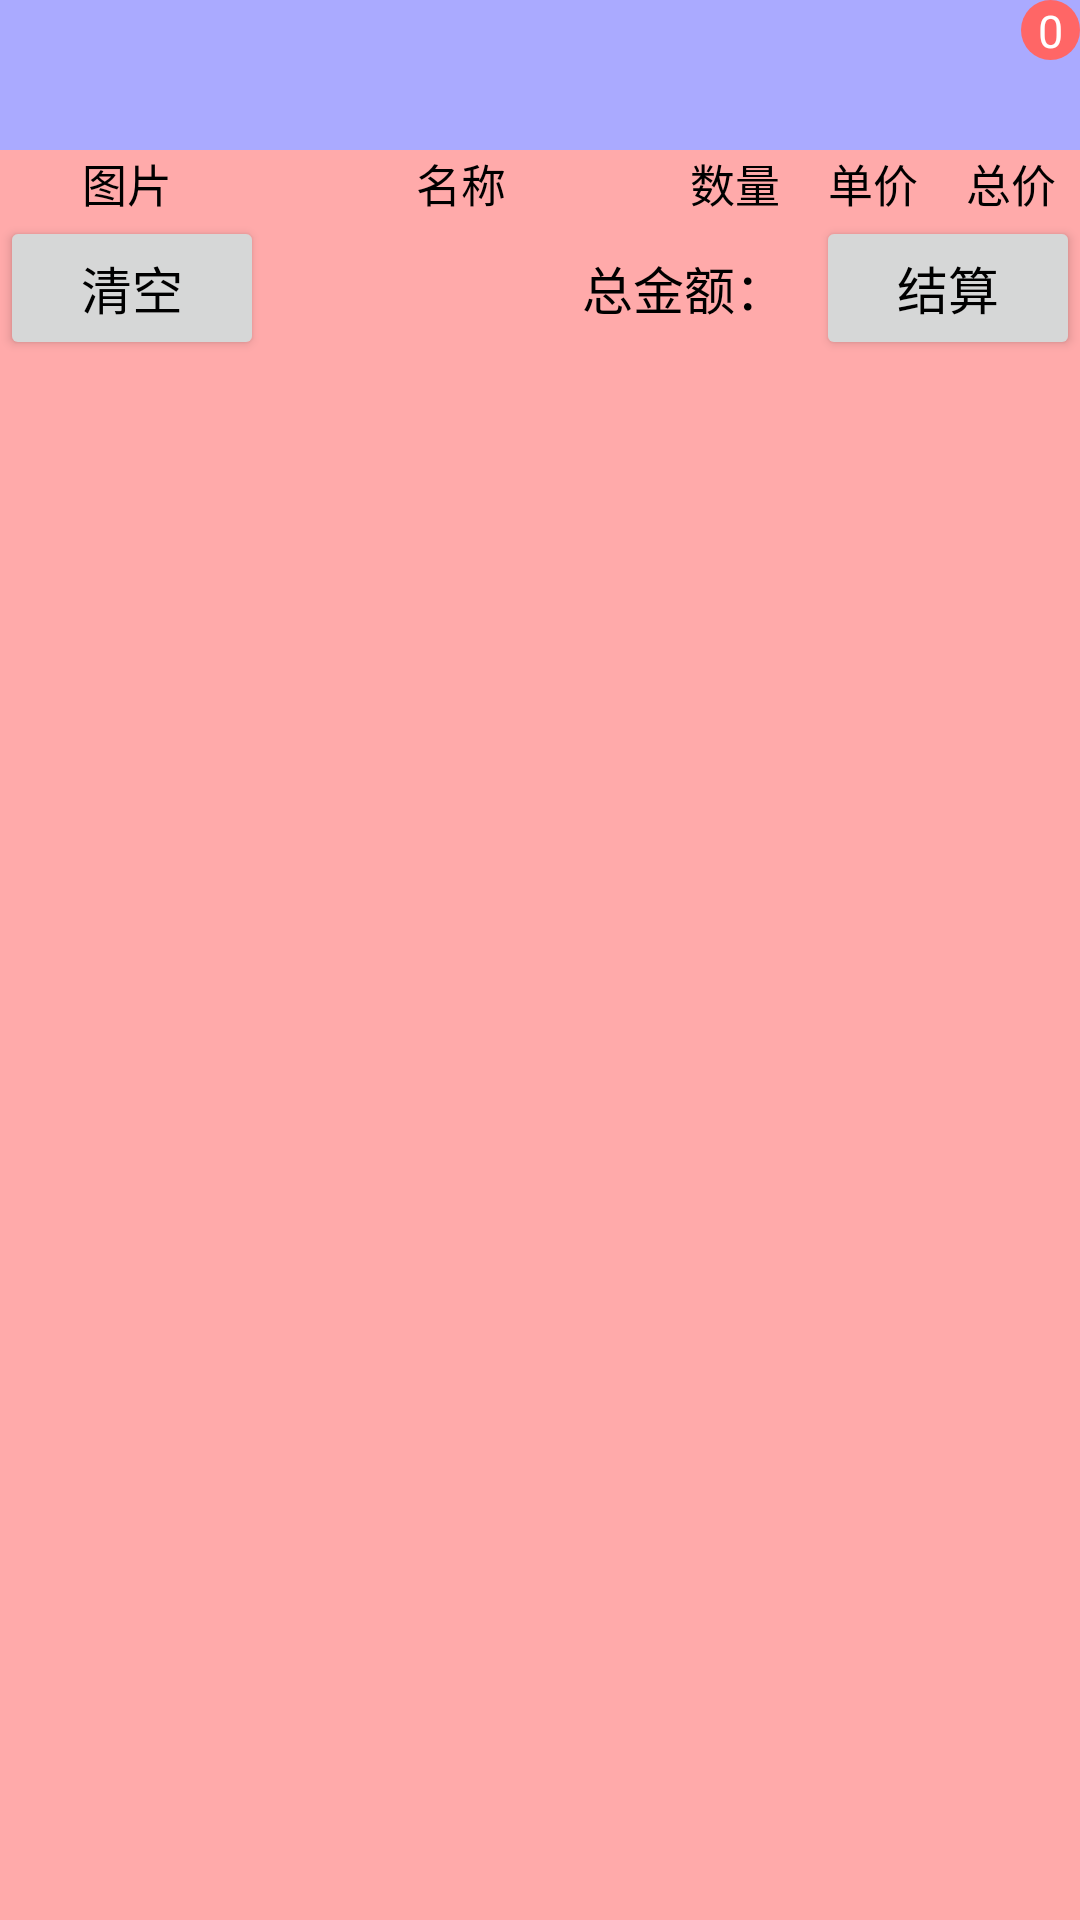

Here is an Android app screen rendered from its layout file. Give the layout XML and the strings, colors and styles it references.
<!-- AndroidManifest.xml: application theme Theme.AppCompat.DayNight.NoActionBar -->
<!-- res/layout/activity_shopping_cart.xml -->
<LinearLayout xmlns:android="http://schemas.android.com/apk/res/android"
        xmlns:tools="http://schemas.android.com/tools"
        android:layout_width="match_parent"
        android:layout_height="match_parent"
        android:background="#ffaa"
        android:orientation="vertical">

    <include layout="@layout/title_shopping" />

    <ScrollView
            android:layout_width="match_parent"
            android:layout_height="wrap_content">

        <RelativeLayout
                android:layout_width="match_parent"
                android:layout_height="wrap_content">

            <LinearLayout
                    android:id="@+id/ll_content"
                    android:layout_width="match_parent"
                    android:layout_height="wrap_content"
                    android:orientation="vertical"
                    android:visibility="visible">

                <LinearLayout
                        android:layout_width="match_parent"
                        android:layout_height="wrap_content"
                        android:orientation="horizontal">

                    <TextView
                            android:layout_width="85dp"
                            android:layout_height="wrap_content"
                            android:gravity="center"
                            android:text="图片"
                            android:textColor="@color/black"
                            android:textSize="15sp" />

                    <TextView
                            android:layout_width="0dp"
                            android:layout_height="wrap_content"
                            android:layout_weight="3"
                            android:gravity="center"
                            android:text="名称"
                            android:textColor="@color/black"
                            android:textSize="15sp" />

                    <TextView
                            android:layout_width="0dp"
                            android:layout_height="wrap_content"
                            android:layout_weight="1"
                            android:gravity="center"
                            android:text="数量"
                            android:textColor="@color/black"
                            android:textSize="15sp" />

                    <TextView
                            android:layout_width="0dp"
                            android:layout_height="wrap_content"
                            android:layout_weight="1"
                            android:gravity="center"
                            android:text="单价"
                            android:textColor="@color/black"
                            android:textSize="15sp" />

                    <TextView
                            android:layout_width="0dp"
                            android:layout_height="wrap_content"
                            android:layout_weight="1"
                            android:gravity="center"
                            android:text="总价"
                            android:textColor="@color/black"
                            android:textSize="15sp" />

                </LinearLayout>

                <LinearLayout
                        android:id="@+id/ll_cart"
                        android:layout_width="match_parent"
                        android:layout_height="wrap_content"
                        android:orientation="vertical" />

                <LinearLayout
                        android:layout_width="match_parent"
                        android:layout_height="wrap_content"
                        android:orientation="horizontal"
                        android:padding="0dp">

                    <Button
                            android:id="@+id/btn_clear"
                            android:layout_width="wrap_content"
                            android:layout_height="wrap_content"
                            android:gravity="center"
                            android:text="清空"
                            android:textColor="@color/black"
                            android:textSize="17sp" />

                    <TextView
                            android:layout_width="0dp"
                            android:layout_height="wrap_content"
                            android:layout_weight="1"
                            android:gravity="center|right"
                            android:text="总金额："
                            android:textColor="@color/black"
                            android:textSize="17sp" />

                    <TextView
                            android:id="@+id/tv_total_price"
                            android:layout_width="wrap_content"
                            android:layout_height="wrap_content"
                            android:layout_marginRight="10dp"
                            android:gravity="center|left"
                            android:textColor="#ff0000"
                            android:textSize="25sp" />

                    <Button
                            android:id="@+id/btn_settle"
                            android:layout_width="wrap_content"
                            android:layout_height="wrap_content"
                            android:gravity="center"
                            android:text="结算"
                            android:textColor="@color/black"
                            android:textSize="17sp" />
                </LinearLayout>

            </LinearLayout>

            <LinearLayout
                    android:id="@+id/ll_empty"
                    android:layout_width="match_parent"
                    android:layout_height="wrap_content"
                    android:orientation="vertical"
                    android:visibility="gone"
                    tools:visibility="visible">

                <TextView
                        android:layout_width="match_parent"
                        android:layout_height="wrap_content"
                        android:layout_marginTop="100dp"
                        android:layout_marginBottom="100dp"
                        android:gravity="center"
                        android:text="哎呀，购物车空空如也，快去选购商品吧"
                        android:textColor="@color/black"
                        android:textSize="17sp" />

                <Button
                        android:id="@+id/btn_shopping_channel"
                        android:layout_width="match_parent"
                        android:layout_height="wrap_content"
                        android:gravity="center"
                        android:text="逛逛手机商场"
                        android:textColor="@color/black"
                        android:textSize="17sp" />
            </LinearLayout>

        </RelativeLayout>

    </ScrollView>

</LinearLayout>
<!-- res/layout/title_shopping.xml (included above) -->
<RelativeLayout xmlns:android="http://schemas.android.com/apk/res/android"
        android:layout_width="match_parent"
        android:layout_height="50dp"
        android:background="#aaaaff">

    <ImageView
            android:id="@+id/iv_back"
            android:layout_width="50dp"
            android:layout_height="match_parent"
            android:layout_alignParentLeft="true"
            android:padding="10dp"
            android:scaleType="fitCenter"
            android:src="@mipmap/ic_launcher"
            android:contentDescription="返回" />

    <TextView
            android:id="@+id/tv_title"
            android:layout_width="wrap_content"
            android:layout_height="match_parent"
            android:layout_centerInParent="true"
            android:gravity="center"
            android:textColor="@color/black"
            android:textSize="20sp" />

    <ImageView
            android:id="@+id/iv_cart"
            android:layout_width="50dp"
            android:layout_height="match_parent"
            android:layout_alignParentRight="true"
            android:scaleType="fitCenter"
            android:src="@mipmap/ic_launcher" />

    <TextView
            android:id="@+id/tv_count"
            android:layout_width="20dp"
            android:layout_height="20dp"
            android:layout_alignParentTop="true"
            android:layout_toRightOf="@+id/iv_cart"
            android:layout_marginLeft="-20dp"
            android:gravity="center"
            android:background="@drawable/shape_oval_red"
            android:text="0"
            android:textColor="@color/white"
            android:textSize="15sp" />

</RelativeLayout>
<!-- resources referenced by this layout -->
<resources>
  <!-- drawable shape_oval_red (drawable) -->
  <?xml version="1.0" encoding="utf-8"?>
  <shape xmlns:android="http://schemas.android.com/apk/res/android"
          android:shape="oval">
      <solid android:color="#ff6666" />
  </shape>
  <!-- not gathered from this repository: default colours our renderer supplied (Android Studio template values) -->
  <color name="black">#FF000000</color>
  <color name="white">#FFFFFFFF</color>
</resources>
